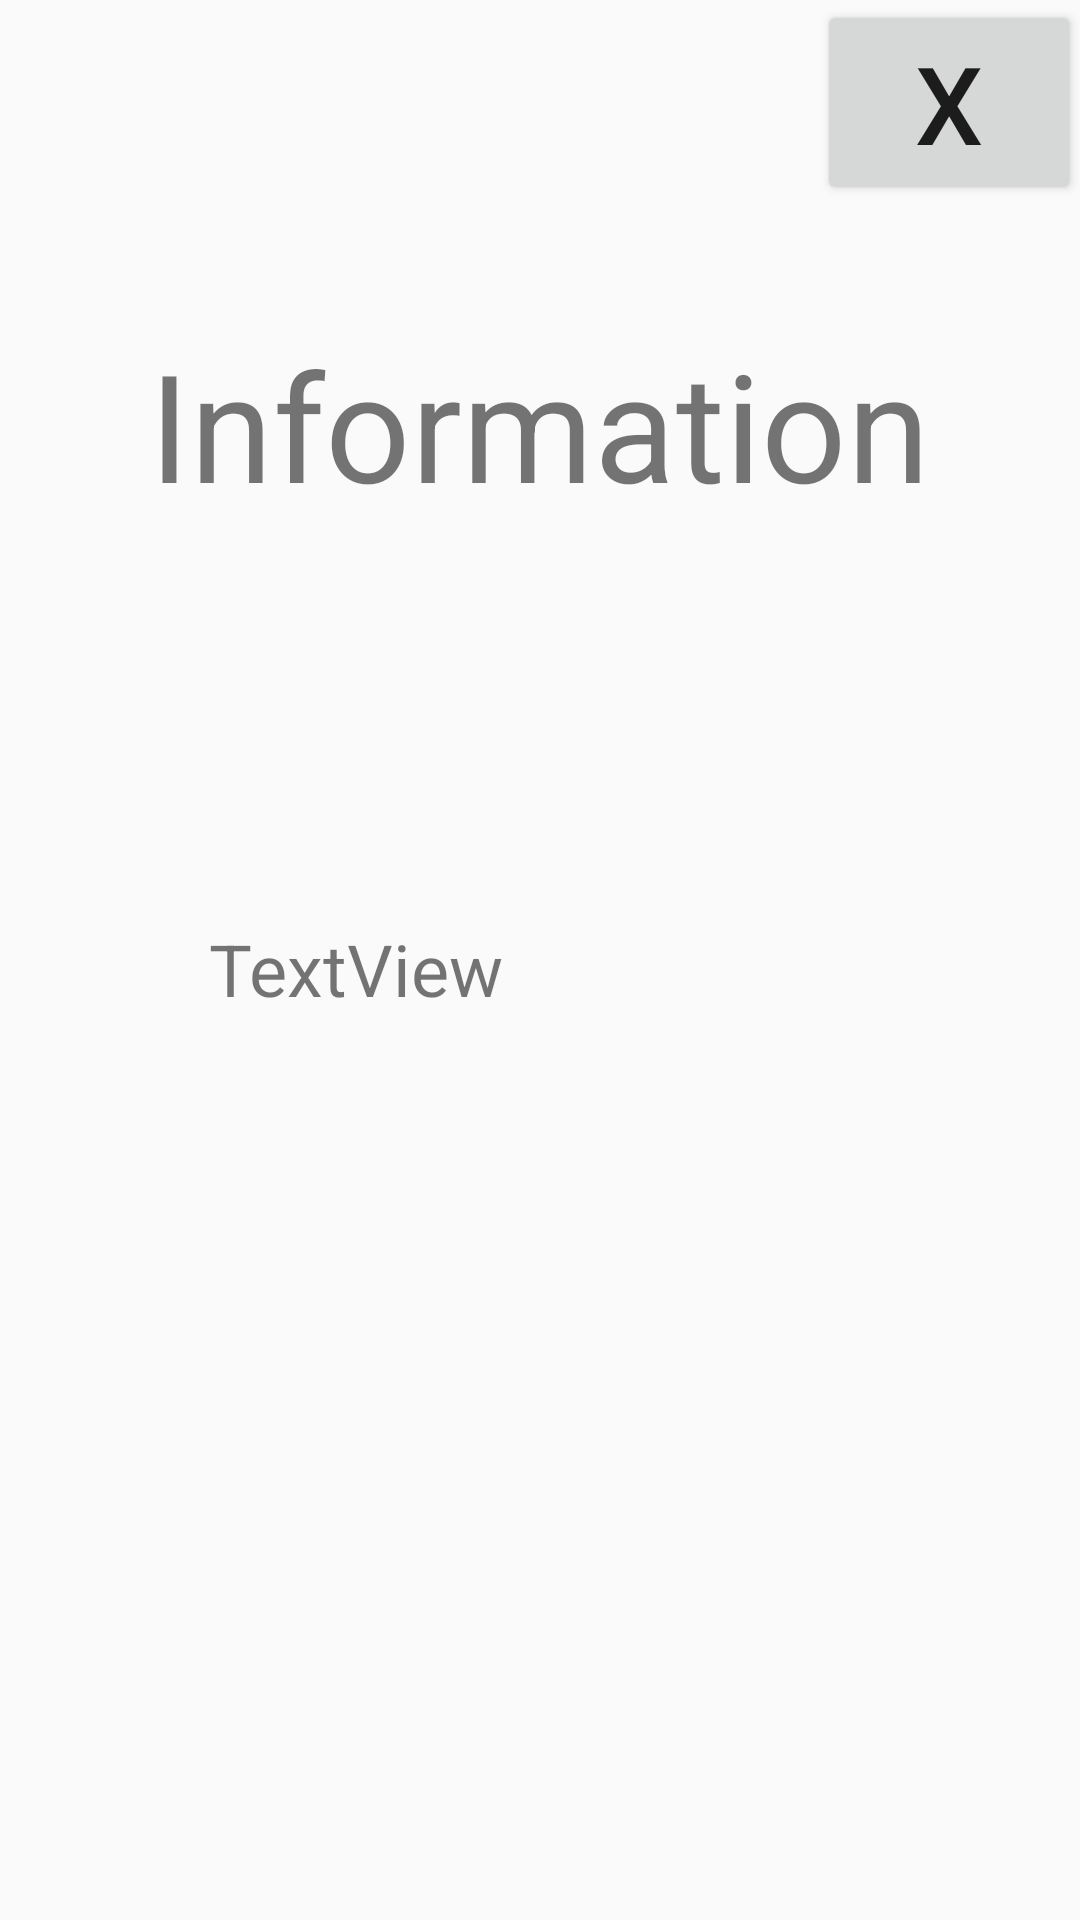

The Android layout XML behind this screen, and the referenced resources:
<!-- AndroidManifest.xml: application theme AppTheme -->
<!-- res/layout/activity_info.xml -->
<?xml version="1.0" encoding="utf-8"?>
<RelativeLayout xmlns:android="http://schemas.android.com/apk/res/android"
    xmlns:tools="http://schemas.android.com/tools"
    android:id="@+id/activity_info"
    android:layout_width="match_parent"
    android:layout_height="match_parent"
    android:paddingBottom="@dimen/activity_vertical_margin"
    android:paddingLeft="@dimen/activity_horizontal_margin"
    android:paddingRight="@dimen/activity_horizontal_margin"
    android:paddingTop="@dimen/activity_vertical_margin"
    tools:context="com.example.arabellaprivat.tanzderfunktionen.Info">

    <TextView
        android:text="TextView"
        android:layout_width="wrap_content"
        android:layout_height="wrap_content"
        android:layout_below="@+id/u_information"
        android:layout_alignParentStart="true"
        android:layout_marginStart="70dp"
        android:layout_marginTop="132dp"
        android:id="@+id/help"
        android:textSize="24sp" />

    <TextView
        android:text="Information"
        android:layout_width="wrap_content"
        android:layout_height="wrap_content"
        android:layout_marginTop="108dp"
        android:id="@+id/u_information"
        android:textSize="50sp"
        android:layout_alignParentTop="true"
        android:layout_centerHorizontal="true" />

    <Button
        android:text="X"
        android:layout_width="wrap_content"
        android:layout_height="wrap_content"
        android:layout_alignParentTop="true"
        android:layout_alignParentEnd="true"
        android:id="@+id/close"
        android:textSize="36sp" />
</RelativeLayout>
<!-- resources referenced by this layout -->
<resources>
  <style name="AppTheme" parent="Theme.AppCompat.Light.DarkActionBar">
          
          <item name="colorPrimary">@color/colorPrimary</item>
          <item name="colorPrimaryDark">@color/colorPrimaryDark</item>
          <item name="colorAccent">@color/colorAccent</item>
          <item name="android:soundEffectsEnabled">false</item>
      </style>
  <color name="colorPrimary">#197302</color>
  <color name="colorPrimaryDark">#155E02</color>
  <color name="colorAccent">#FF4081</color>
</resources>
